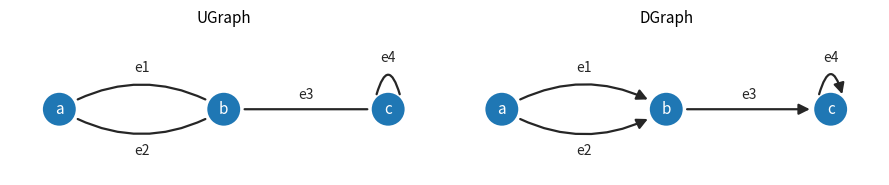

Write the Python code that produced this figure.
import matplotlib.pyplot as plt
from matplotlib.patches import Circle, FancyArrowPatch

pos = {"a": (0.0, 0.0), "b": (2.0, 0.0), "c": (4.0, 0.0)}
# (name, from, to, curvature, label offset): e1 and e2 are parallel, drawn
# as two arcs curving to either side
edges = [("e1", "a", "b", 0.3, (0, 0.5)), ("e2", "a", "b", -0.3, (0, -0.5)),
         ("e3", "b", "c", 0, (0, 0.18))]

fig, axs = plt.subplots(1, 2, figsize=(9, 2.3))
for ax, is_directed, title in zip(axs, (False, True), ("UGraph", "DGraph")):
    style = "-|>" if is_directed else "-"
    for name, p, q, rad, (dx, dy) in edges:
        ax.add_patch(FancyArrowPatch(pos[p], pos[q], arrowstyle=style, mutation_scale=16,
                                     connectionstyle=f"arc3,rad={rad}", shrinkA=15, shrinkB=15,
                                     color="0.15", lw=1.6))
        mx = (pos[p][0] + pos[q][0]) / 2 + dx
        my = (pos[p][1] + pos[q][1]) / 2 + dy
        ax.text(mx, my, name, ha="center", va="center", fontsize=10, color="0.15")
    x, y = pos["c"]  # e4: a loop, an edge from c to itself
    ax.add_patch(FancyArrowPatch((x - 0.15, y + 0.15), (x + 0.15, y + 0.15), arrowstyle=style,
                                 mutation_scale=16, connectionstyle="arc3,rad=-1.8",
                                 color="0.15", lw=1.6))
    ax.text(x, y + 0.62, "e4", ha="center", va="center", fontsize=10, color="0.15")
    for name, (x, y) in pos.items():
        ax.add_patch(Circle((x, y), 0.2, fc="#1f77b4", ec="none", zorder=3))
        ax.text(x, y, name, ha="center", va="center", color="white", fontsize=11, zorder=4)
    ax.set_xlim(-0.6, 4.6)
    ax.set_ylim(-0.8, 0.95)
    ax.set_aspect("equal")
    ax.axis("off")
    ax.set_title(title, fontsize=11)
fig.tight_layout()
